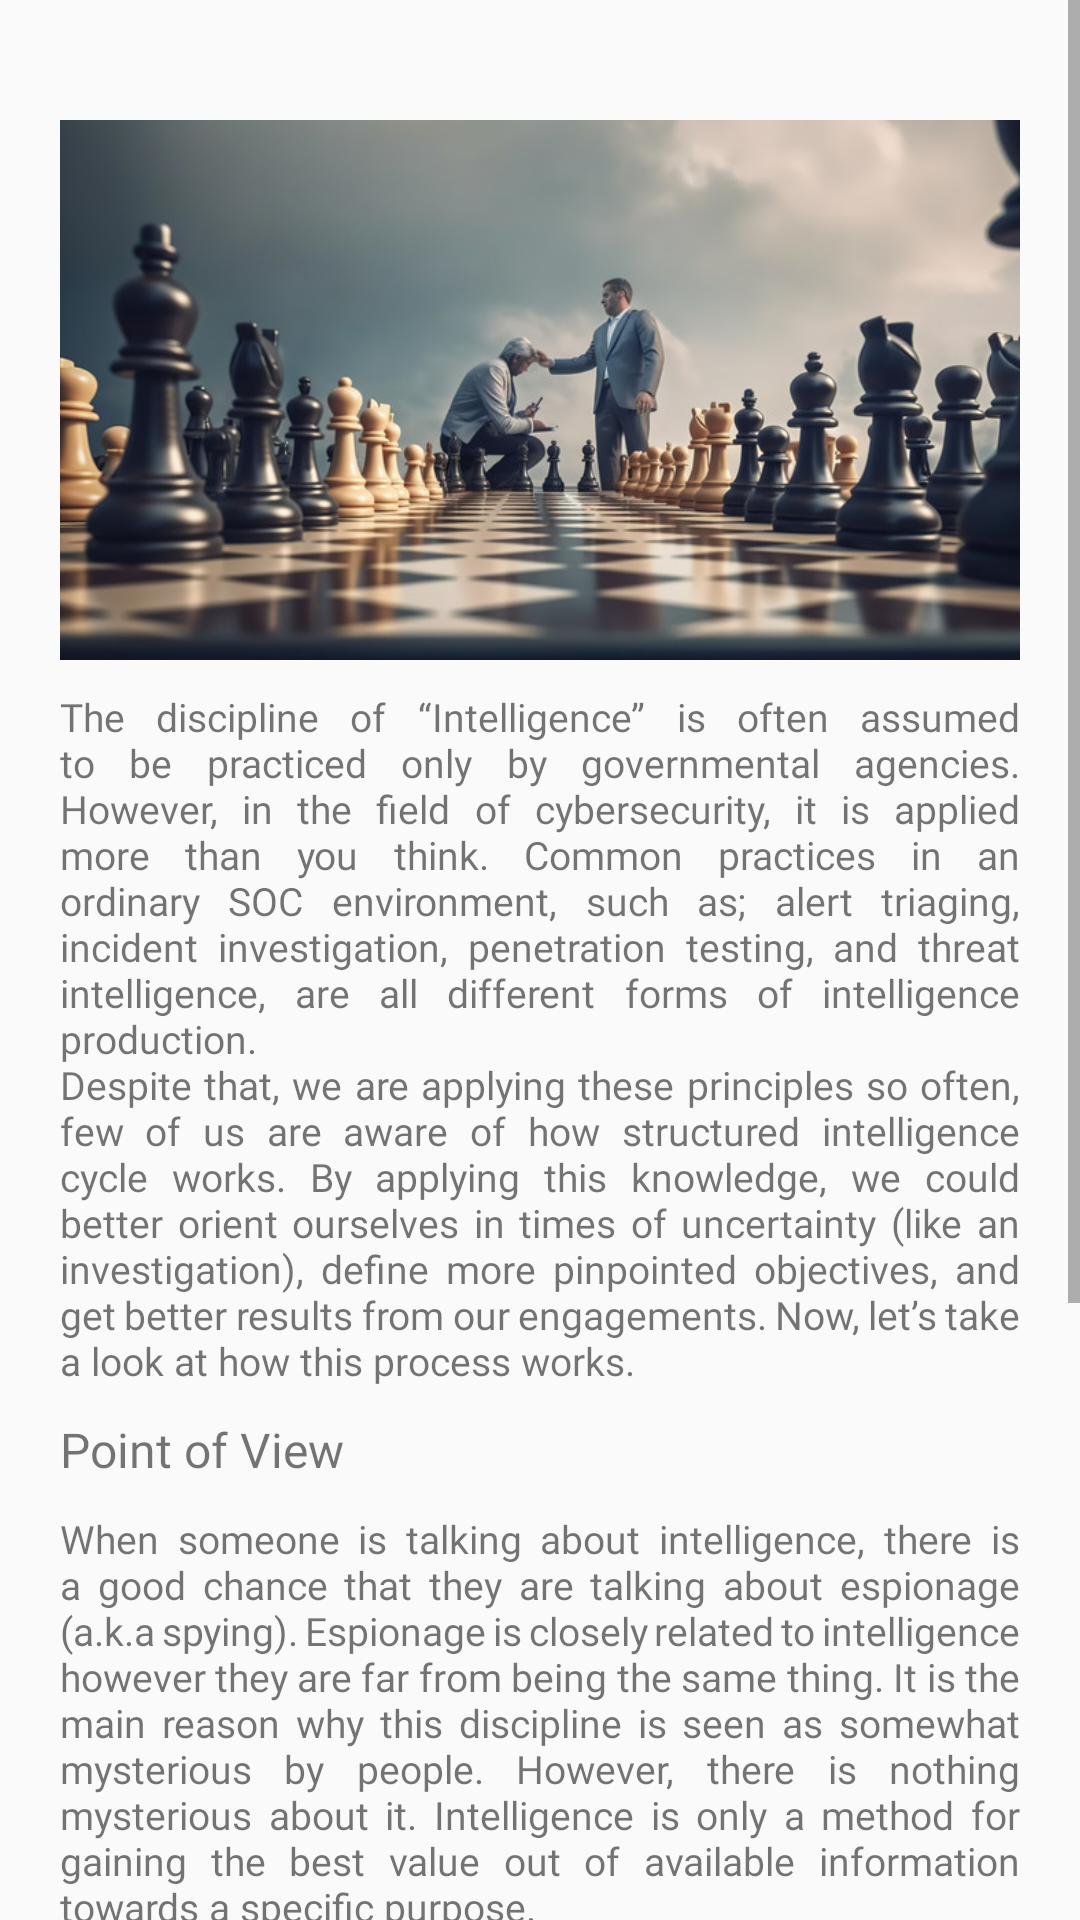

This screen was rendered from an Android layout file. Write that file and the resources it references.
<!-- AndroidManifest.xml: application theme Theme.CyberStruggle -->
<!-- res/layout/activity_journal_seven.xml -->
<?xml version="1.0" encoding="utf-8"?>
<ScrollView xmlns:android="http://schemas.android.com/apk/res/android"
    xmlns:app="http://schemas.android.com/apk/res-auto"
    xmlns:tools="http://schemas.android.com/tools"
    android:id="@+id/main"
    android:layout_width="match_parent"
    android:layout_height="match_parent"
    tools:context=".JournalSeven">

    <RelativeLayout
        android:layout_width="match_parent"
        android:layout_height="match_parent">

        <ImageView
            android:id="@+id/intelligenceplanning"
            android:layout_width="match_parent"
            android:layout_height="180dp"
            android:src="@drawable/intelligenceplanning"
            android:scaleType="fitXY"
            android:layout_marginStart="20dp"
            android:layout_marginEnd="20dp"
            android:layout_marginTop="40dp"
            />

        <TextView
            android:id="@+id/journal_seven_1"
            android:layout_width="wrap_content"
            android:layout_height="wrap_content"
            android:text="@string/journal_seven_1"
            android:layout_marginStart="20dp"
            android:layout_marginEnd="20dp"
            android:justificationMode="inter_word"
            android:fontFamily="@font/poppins_medium"
            android:textSize="13sp"
            android:layout_below="@id/intelligenceplanning"
            android:layout_marginTop="10dp"
            />

        <TextView
            android:id="@+id/journal_seven_2"
            android:layout_width="wrap_content"
            android:layout_height="wrap_content"
            android:text="Point of View"
            android:layout_marginStart="20dp"
            android:fontFamily="@font/poppins_bold"
            android:textSize="16sp"
            android:layout_below="@id/journal_seven_1"
            android:layout_marginTop="10dp"
            />

        <TextView
            android:id="@+id/journal_seven_3"
            android:layout_width="wrap_content"
            android:layout_height="wrap_content"
            android:text="@string/journal_seven_3"
            android:layout_marginStart="20dp"
            android:layout_marginEnd="20dp"
            android:fontFamily="@font/poppins_medium"
            android:justificationMode="inter_word"
            android:textSize="13sp"
            android:layout_marginTop="10dp"
            android:layout_below="@+id/journal_seven_2"
            />

        <TextView
            android:id="@+id/journal_seven_4"
            android:layout_width="wrap_content"
            android:layout_height="wrap_content"
            android:text="Step-1: The Question"
            android:layout_marginStart="20dp"
            android:fontFamily="@font/poppins_bold"
            android:textSize="16sp"
            android:layout_below="@id/journal_seven_3"
            android:layout_marginTop="10dp"
            />

        <TextView
            android:id="@+id/journal_seven_5"
            android:layout_width="wrap_content"
            android:layout_height="wrap_content"
            android:text="@string/journal_seven_5"
            android:layout_marginStart="20dp"
            android:layout_marginEnd="20dp"
            android:justificationMode="inter_word"
            android:fontFamily="@font/poppins_medium"
            android:textSize="13sp"
            android:layout_below="@id/journal_seven_4"
            android:layout_marginTop="10dp"
            />

        <TextView
            android:id="@+id/journal_seven_6"
            android:layout_width="wrap_content"
            android:layout_height="wrap_content"
            android:text="@string/journal_seven_6"
            android:layout_below="@id/journal_seven_5"
            android:layout_marginTop="10dp"
            android:layout_marginStart="40dp"
            android:layout_marginEnd="20dp"
            android:justificationMode="inter_word"
            android:fontFamily="@font/poppins"
            android:textSize="13sp"
            />

        <TextView
            android:id="@+id/journal_seven_7"
            android:layout_width="wrap_content"
            android:layout_height="wrap_content"
            android:text="@string/journal_seven_7"
            android:layout_marginStart="20dp"
            android:layout_marginEnd="20dp"
            android:justificationMode="inter_word"
            android:fontFamily="@font/poppins_medium"
            android:textSize="13sp"
            android:layout_marginTop="10dp"
            android:layout_below="@id/journal_seven_6"
            />

    </RelativeLayout>

</ScrollView>
<!-- resources referenced by this layout -->
<resources>
  <!-- drawable intelligenceplanning: jpg bitmap (drawable, 62715 bytes) -->
  <string name="journal_seven_1">The discipline of “Intelligence” is often assumed to be practiced only by governmental agencies. However, in the field of cybersecurity, it is applied more than you think. Common practices in an ordinary SOC environment, such as; alert triaging, incident investigation, penetration testing, and threat intelligence, are all different forms of intelligence production. \nDespite that, we are applying these principles so often, few of us are aware of how structured intelligence cycle works. By applying this knowledge, we could better orient ourselves in times of uncertainty (like an investigation), define more pinpointed objectives, and get better results from our engagements. Now, let’s take a look at how this process works.</string>
  <string name="journal_seven_3">When someone is talking about intelligence, there is a good chance that they are talking about espionage (a.k.a spying). Espionage is closely related to intelligence however they are far from being the same thing. It is the main reason why this discipline is seen as somewhat mysterious by people. However, there is nothing mysterious about it. Intelligence is only a method for gaining the best value out of available information towards a specific purpose.</string>
  <string name="journal_seven_5">Every cycle starts with a question. Answering questions is the main objective of the intelligence cycle. In the case of a SOC some of these questions are;</string>
  <string name="journal_seven_6">1. Is this event a false-positive or not? (Triage Analyst) \n2. What are the risks that this IT infrastructure contains? (Penetration tester) \n3. What are the cyber threats our company is facing? (CTI Analyst) \n4. What was the entry point of this attack? (DFIR, Tier 2 Analyst)</string>
  <string name="journal_seven_7">Definitions are essential. They shape our perceptions about the problem at hand. So we shall redefine the problem until we are sure we fully understand what is needed. Let us redefine questions from above.</string>
  <style name="Theme.CyberStruggle" parent="Base.Theme.CyberStruggle" />
  <style name="Base.Theme.CyberStruggle" parent="Theme.AppCompat.Light.NoActionBar">
  
          
          
      </style>
</resources>
